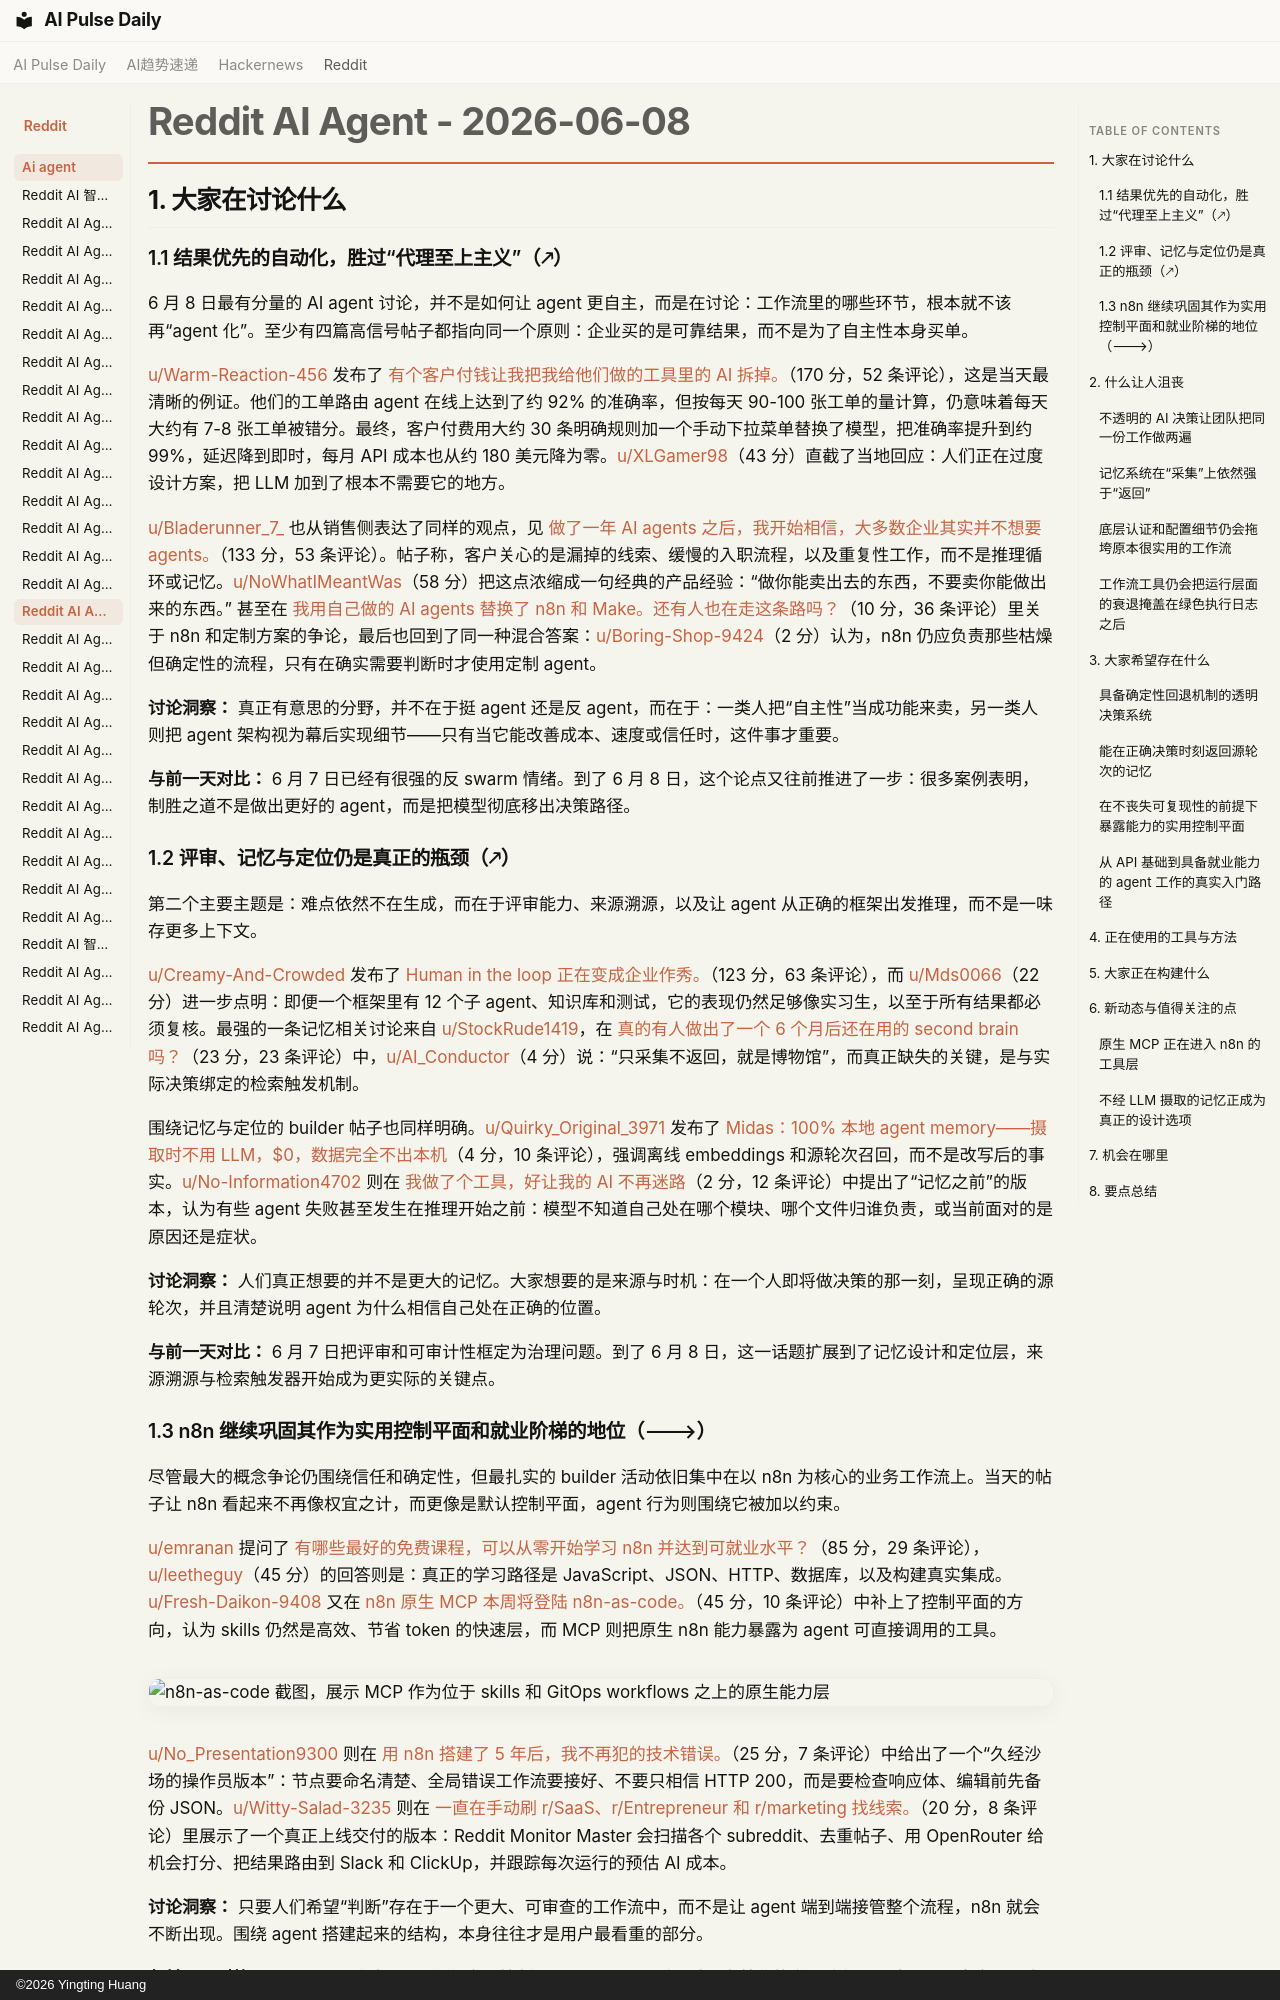

repository: vibewatch/vibewatch.github.io · page: reddit/ai-agent/2026-06-08.zh/index.html · generator: mkdocs · copyright: ©2026 Yingting Huang

# Reddit AI Agent - 2026-06-08

## 1. 大家在讨论什么

### 1.1 结果优先的自动化，胜过“代理至上主义”（🡕）

6 月 8 日最有分量的 AI agent 讨论，并不是如何让 agent 更自主，而是在讨论：工作流里的哪些环节，根本就不该再“agent 化”。至少有四篇高信号帖子都指向同一个原则：企业买的是可靠结果，而不是为了自主性本身买单。

[u/Warm-Reaction-456](https://www.reddit.com/user/Warm-Reaction-456) 发布了 [有个客户付钱让我把我给他们做的工具里的 AI 拆掉。](https://www.reddit.com/r/AI_Agents/comments/1u067cf/a_client_paid_me_to_rip_the_ai_out_of_the_tool_i/)（170 分，52 条评论），这是当天最清晰的例证。他们的工单路由 agent 在线上达到了约 92% 的准确率，但按每天 90-100 张工单的量计算，仍意味着每天大约有 7-8 张工单被错分。最终，客户付费用大约 30 条明确规则加一个手动下拉菜单替换了模型，把准确率提升到约 99%，延迟降到即时，每月 API 成本也从约 180 美元降为零。[u/XLGamer98](https://www.reddit.com/user/XLGamer98)（43 分）直截了当地回应：人们正在过度设计方案，把 LLM 加到了根本不需要它的地方。

[u/Bladerunner_7_](https://www.reddit.com/user/Bladerunner_7_) 也从销售侧表达了同样的观点，见 [做了一年 AI agents 之后，我开始相信，大多数企业其实并不想要 agents。](https://www.reddit.com/r/AI_Agents/comments/1tzxe4y/after_building_ai_agents_for_a_year_ive_started/)（133 分，53 条评论）。帖子称，客户关心的是漏掉的线索、缓慢的入职流程，以及重复性工作，而不是推理循环或记忆。[u/NoWhatIMeantWas](https://www.reddit.com/user/NoWhatIMeantWas)（58 分）把这点浓缩成一句经典的产品经验：“做你能卖出去的东西，不要卖你能做出来的东西。” 甚至在 [我用自己做的 AI agents 替换了 n8n 和 Make。还有人也在走这条路吗？](https://www.reddit.com/r/AiAutomations/comments/1tz3siu/replaced_n8n_make_with_my_own_ai_agents_anyone/)（10 分，36 条评论）里关于 n8n 和定制方案的争论，最后也回到了同一种混合答案：[u/Boring-Shop-9424](https://www.reddit.com/user/Boring-Shop-9424)（2 分）认为，n8n 仍应负责那些枯燥但确定性的流程，只有在确实需要判断时才使用定制 agent。

**讨论洞察：** 真正有意思的分野，并不在于挺 agent 还是反 agent，而在于：一类人把“自主性”当成功能来卖，另一类人则把 agent 架构视为幕后实现细节——只有当它能改善成本、速度或信任时，这件事才重要。

**与前一天对比：** 6 月 7 日已经有很强的反 swarm 情绪。到了 6 月 8 日，这个论点又往前推进了一步：很多案例表明，制胜之道不是做出更好的 agent，而是把模型彻底移出决策路径。

### 1.2 评审、记忆与定位仍是真正的瓶颈（🡕）

第二个主要主题是：难点依然不在生成，而在于评审能力、来源溯源，以及让 agent 从正确的框架出发推理，而不是一味存更多上下文。

[u/Creamy-And-Crowded](https://www.reddit.com/user/Creamy-And-Crowded) 发布了 [Human in the loop 正在变成企业作秀。](https://www.reddit.com/r/AI_Agents/comments/1tzbazd/human_in_the_loop_is_becoming_corporate_theater/)（123 分，63 条评论），而 [u/Mds0066](https://www.reddit.com/user/Mds0066)（22 分）进一步点明：即便一个框架里有 12 个子 agent、知识库和测试，它的表现仍然足够像实习生，以至于所有结果都必须复核。最强的一条记忆相关讨论来自 [u/StockRude1419](https://www.reddit.com/user/StockRude1419)，在 [真的有人做出了一个 6 个月后还在用的 second brain 吗？](https://www.reddit.com/r/AI_Agents/comments/1u08l7y/has_anyone_actually_built_a_second_brain_they/)（23 分，23 条评论）中，[u/AI_Conductor](https://www.reddit.com/user/AI_Conductor)（4 分）说：“只采集不返回，就是博物馆”，而真正缺失的关键，是与实际决策绑定的检索触发机制。

围绕记忆与定位的 builder 帖子也同样明确。[u/Quirky_Original_3971](https://www.reddit.com/user/Quirky_Original_3971) 发布了 [Midas：100% 本地 agent memory——摄取时不用 LLM，$0，数据完全不出本机](https://www.reddit.com/r/AI_Agents/comments/1tzo8fl/midas_100_local_agent_memory_no_llm_at_ingest_0/)（4 分，10 条评论），强调离线 embeddings 和源轮次召回，而不是改写后的事实。[u/No-Information4702](https://www.reddit.com/user/No-Information4702) 则在 [我做了个工具，好让我的 AI 不再迷路](https://www.reddit.com/r/AI_Agents/comments/1tzrklk/built_a_tool_so_my_ai_would_stop_getting_lost/)（2 分，12 条评论）中提出了“记忆之前”的版本，认为有些 agent 失败甚至发生在推理开始之前：模型不知道自己处在哪个模块、哪个文件归谁负责，或当前面对的是原因还是症状。

**讨论洞察：** 人们真正想要的并不是更大的记忆。大家想要的是来源与时机：在一个人即将做决策的那一刻，呈现正确的源轮次，并且清楚说明 agent 为什么相信自己处在正确的位置。

**与前一天对比：** 6 月 7 日把评审和可审计性框定为治理问题。到了 6 月 8 日，这一话题扩展到了记忆设计和定位层，来源溯源与检索触发器开始成为更实际的关键点。
